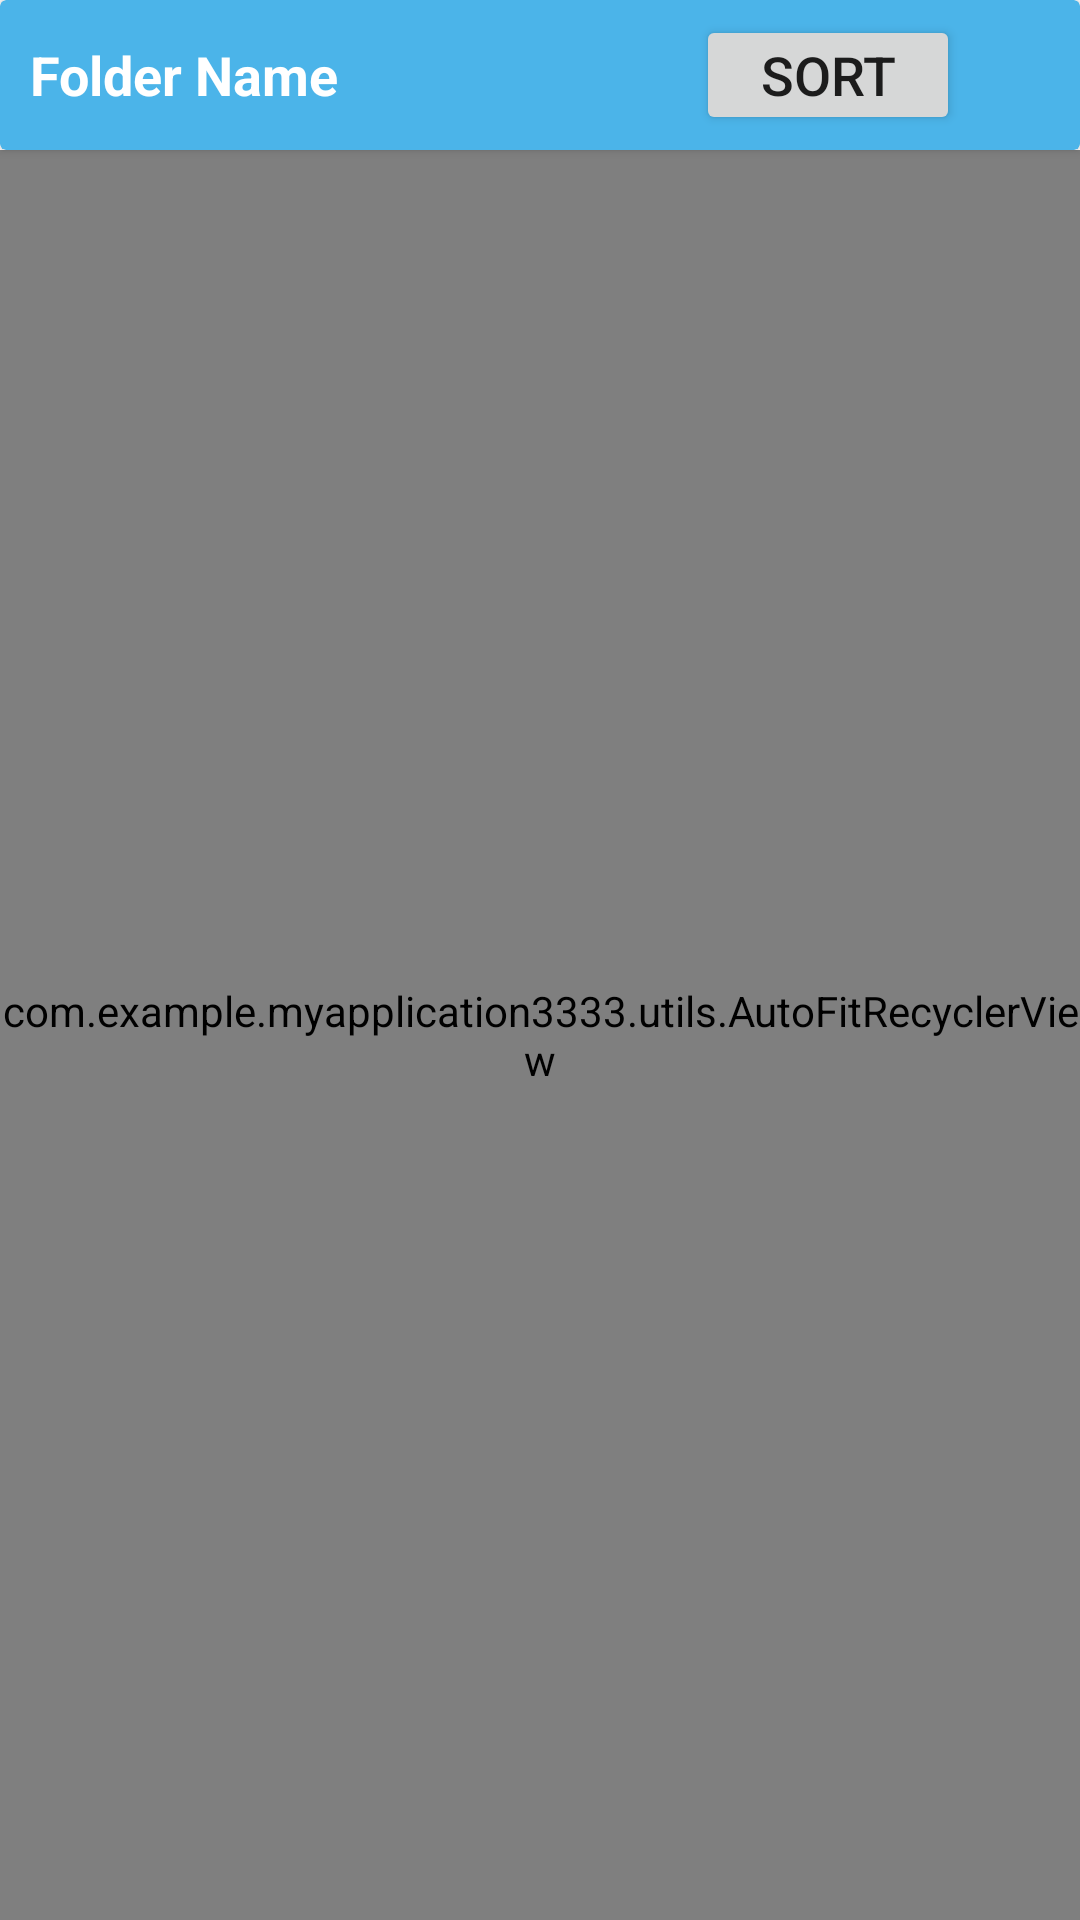

The Android layout XML behind this screen, and the referenced resources:
<!-- AndroidManifest.xml: application theme Theme.MyApplication3333 -->
<!-- res/layout/activity_image_display.xml -->
<?xml version="1.0" encoding="utf-8"?>
<FrameLayout xmlns:android="http://schemas.android.com/apk/res/android"
    xmlns:app="http://schemas.android.com/apk/res-auto"
    xmlns:tools="http://schemas.android.com/tools"
    android:layout_width="match_parent"
    android:layout_height="match_parent"
    tools:context=".ImageDisplayActivity"
    android:id="@+id/displayContainer">


    <RelativeLayout
        android:layout_width="match_parent"
        android:layout_height="match_parent">

        <androidx.cardview.widget.CardView
            android:id="@+id/head"
            android:layout_width="match_parent"
            android:layout_height="50dp"
            app:cardBackgroundColor="@color/skyblue">

            <TextView
                android:id="@+id/foldername"
                android:layout_width="wrap_content"
                android:layout_height="wrap_content"
                android:layout_gravity="center|start"
                android:text="@string/folderName"
                android:textColor="@color/white"
                android:textSize="18sp"
                android:textStyle="bold"
                android:layout_marginLeft="10dp"
                android:layout_marginStart="10dp" />

            <Button
                android:id="@+id/sort"
                android:layout_marginEnd="40dp"
                android:layout_gravity="center|end"
                android:textSize="18sp"
                android:padding="0dp"
                android:text="Sort"
                android:layout_width="wrap_content"
                android:layout_height="40dp"/>

        </androidx.cardview.widget.CardView>

        <com.example.myapplication3333.utils.AutoFitRecyclerView
            android:layout_below="@id/head"
            android:id="@+id/recycler"
            android:layout_width="match_parent"
            android:layout_height="match_parent"
            android:background="@color/white"
            android:columnWidth="@dimen/picture_column_width">


        </com.example.myapplication3333.utils.AutoFitRecyclerView>

    </RelativeLayout>



    <ProgressBar
        android:id="@+id/loader"
        android:layout_width="wrap_content"
        android:layout_height="wrap_content"
        android:layout_gravity="center"
        tools:visibility="gone" />


</FrameLayout>
<!-- resources referenced by this layout -->
<resources>
  <color name="skyblue">#4BB4E9</color>
  <color name="white">#FFFFFF</color>
  <string name="folderName">Folder Name</string>
  <style name="Theme.MyApplication3333" parent="Theme.MaterialComponents.DayNight.NoActionBar">
          
          <item name="colorPrimary">@color/purple_500</item>
          <item name="colorPrimaryVariant">@color/purple_700</item>
          <item name="colorOnPrimary">@color/white</item>
          
          <item name="colorSecondary">@color/teal_200</item>
          <item name="colorSecondaryVariant">@color/teal_700</item>
          <item name="colorOnSecondary">@color/black</item>
          
          <item name="android:statusBarColor">?attr/colorPrimaryVariant</item>
          
      </style>
  <color name="purple_500">#FF6200EE</color>
  <color name="purple_700">#FF3700B3</color>
  <color name="teal_200">#FF03DAC5</color>
  <color name="teal_700">#FF018786</color>
  <color name="black">#000000</color>
</resources>
